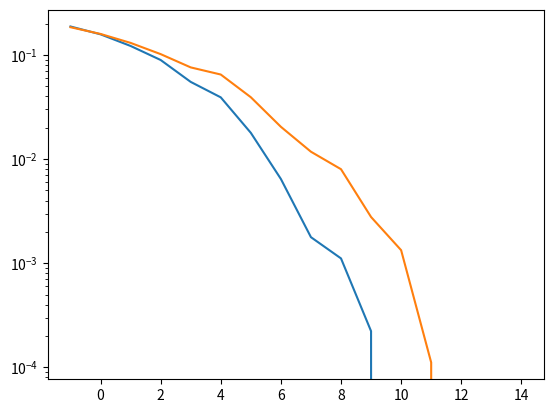

Reproduce this figure in Python.
#!/usr/bin/env python3
# -*- coding: utf-8 -*-
"""
Created on Mon Mar  7 14:57:44 2022

https://zhuanlan.zhihu.com/p/435395340

@author: jack
"""

import os
import numpy as np
import matplotlib.pyplot as plt

H = np.array([[1,1,0,1,1,0,1,1,0],\
			  [0,1,1,0,1,1,0,1,1],\
			  [1,0,1,1,0,1,1,0,1]])


def ldpc_decode_data(h,delta):
	length = len(h[0])
	data = np.random.randint(low = 0, high= 2, size=length, dtype='int')
	encode_data = np.zeros(length + len(h),dtype='float')
	encode_data[0:len(data)] = data

	for i in range(len(h)):
		tmp = 0
		for j in range(length):
			tmp ^= (h[i][j]&data[j])
		encode_data[len(data) + i] = tmp

	encode_data -= 0.5
	encode_data *= -2

	#numpy.random. normal ( loc=0.0 , scale=1.0 , size=None )loc 均值，scale 标准差，size大小
	noise_data = np.random.normal(loc=0.0 ,scale=delta,size=len(encode_data))
	noise_data = encode_data + noise_data

	return data,noise_data


def bit_judge(data_in):

	bits = np.zeros(len(data_in),dtype = 'int')
	for i in range(len(bits)):
		if data_in[i] < 0 :
			bits[i] = 1

	return bits


def ldpc_decode(h,decode_data, iter_num = 5, alpha = 0.75):

	LPn = np.zeros(h.shape,dtype = 'float')
	Lqmn = np.zeros(h.shape,dtype = 'float')
	Lrmn = np.zeros(h.shape,dtype = 'float')
	LQn = np.zeros(len(Lqmn[0]),dtype = 'float')

	check_data = decode_data[len(Lqmn[0]):]

	#print(decode_data)
	#print(check_data)

	for row in range(len(Lqmn)):
		for col in range(len(Lqmn[0])):
			if h[row][col] == 1:
				LPn[row][col] = decode_data[col]
				Lqmn[row][col] = decode_data[col]

	for iter in range(iter_num):
		for row in range(len(Lqmn)):
			for col in range(len(Lqmn[0])):
				if h[row][col] == 1:
					sign = 1.0
					if check_data[row] < 0:
						sign = -1.0
					min_data = abs(check_data[row])

					for col_idx in range(len(Lqmn[0])):
						if h[row][col_idx] == 1 and col_idx != col:
							if Lqmn[row][col_idx] < 0:
								sign *= -1

							if abs(Lqmn[row][col_idx]) < min_data:
								min_data = abs(Lqmn[row][col_idx])

					Lrmn[row][col] = min_data * alpha * sign
				else:
					Lrmn[row][col] = 0.0

		#print ("Lrmn:",Lrmn)

		for row in range(len(Lrmn)):
			for col in range(len(Lrmn[0])):
				if h[row][col] == 1:
					sum_tmp = 0
					for row_idx in range(len(Lrmn)):
						if row_idx != row:
							sum_tmp += Lrmn[row_idx][col]

					Lqmn[row][col] = LPn[row][col] + sum_tmp

		#print ("Lqmn:",Lqmn)

	for col in range(len(LQn)):
		sum_tmp = 0.0
		for row in range(len(Lqmn)):
			sum_tmp += Lrmn[row][col]

		LQn[col] = sum_tmp

	#print ("LQnIn:",LQn)
	#print ("decode_data:",decode_data)
	LQn = LQn + decode_data[0:len(LQn)]
	#print ("LQnOut:",LQn)

	bits = bit_judge(LQn)

	return bits


def err_bit_count(bits0,bits1):
	number = 0
	for i in range(len(bits0)):
		if bits0[i] != bits1[i]:
			number += 1

	return number


def test_once(h,delta = 0.1):

	encode_data,decode_data = ldpc_decode_data(h,delta)
	decode_out = ldpc_decode(h,decode_data)

	#print ('encode_data:',encode_data)
	#print ('decode_out :',decode_out)

	hard_judge_bits = bit_judge(decode_data[0:len(h[0])])

	total_number = len(encode_data)
	err_bits_num_soft = err_bit_count(encode_data,decode_out)
	err_bits_num_hard = err_bit_count(encode_data,hard_judge_bits)

	return total_number, err_bits_num_soft, err_bits_num_hard

if __name__ == '__main__':

	sinr_start = -1.0
	sinr_end = 15
	sinr_step = 1
	loop_num = 1000
	log_num = int((sinr_end - sinr_start)/sinr_step)
	err_soft_log = np.zeros(log_num,dtype = 'float')
	err_hard_log = np.zeros(log_num,dtype = 'float')

	for i in range(log_num):
		total_acc = 0.0
		err_soft_acc = 0.0
		err_hard_acc = 0.0
		sinr = sinr_start + sinr_step * i
		delta = (10**(-sinr/10)) ** 0.5
		for _ in range(loop_num):
			total_number, err_bits_num_soft, err_bits_num_hard =test_once(H,delta = delta)
			total_acc += total_number
			err_soft_acc += err_bits_num_soft
			err_hard_acc += err_bits_num_hard

		err_soft_log[i] = err_soft_acc/total_acc
		err_hard_log[i] = err_hard_acc/total_acc

	print (err_soft_log)
	print (err_hard_log)

	x = np.arange(sinr_start, sinr_end, sinr_step)
	plt.plot(x, err_soft_log)
	plt.plot(x, err_hard_log)
	plt.yscale('log')
	plt.show()
